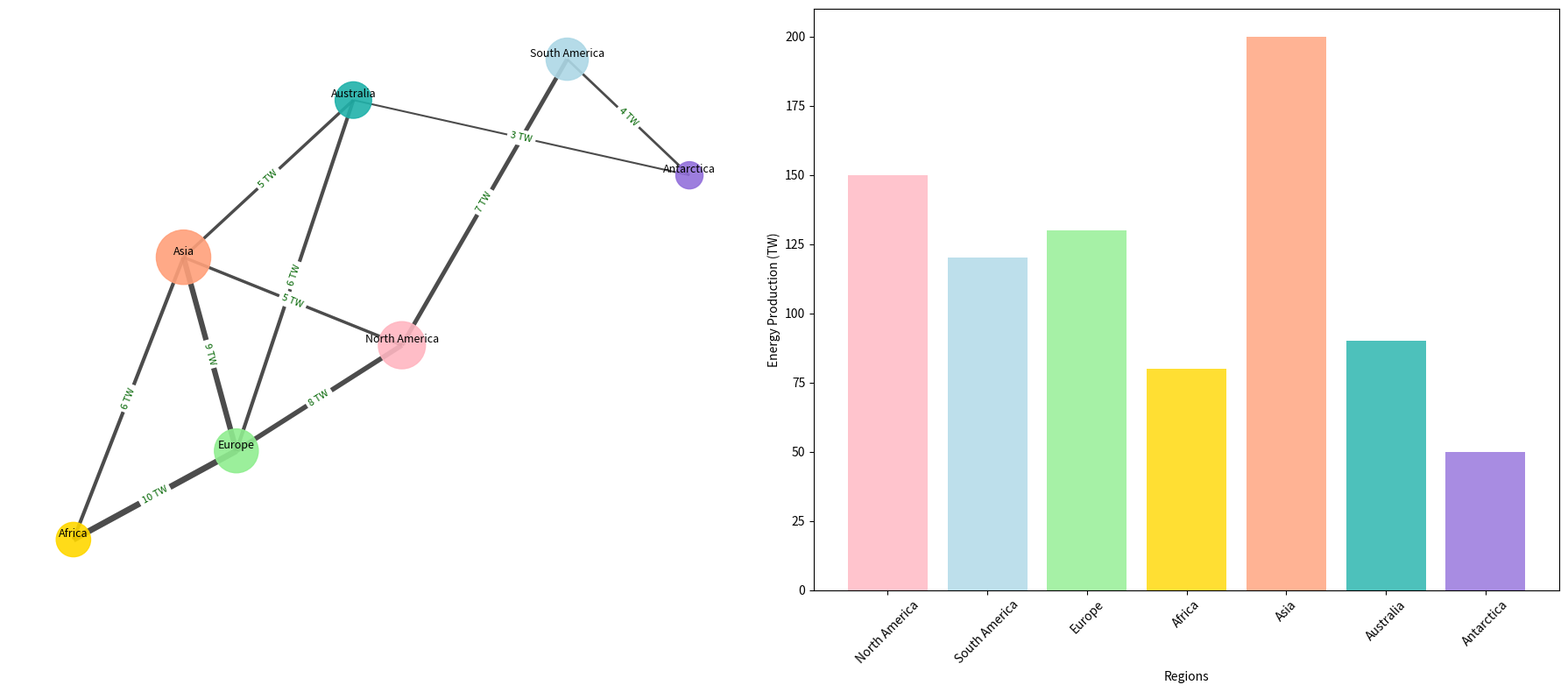

Generate this figure with matplotlib:
import matplotlib.pyplot as plt
import networkx as nx
import numpy as np

regions = [
    "North America", "South America", "Europe", "Africa",
    "Asia", "Australia", "Antarctica"
]

energy_exchanges = [
    ("North America", "South America", 7),
    ("North America", "Europe", 8),
    ("Europe", "Africa", 10),
    ("Africa", "Asia", 6),
    ("Asia", "Australia", 5),
    ("Australia", "Antarctica", 3),
    ("Antarctica", "South America", 4),
    ("Europe", "Asia", 9),
    ("North America", "Asia", 5),
    ("Europe", "Australia", 6),
]

annual_energy_production = {
    "North America": 150,
    "South America": 120,
    "Europe": 130,
    "Africa": 80,
    "Asia": 200,
    "Australia": 90,
    "Antarctica": 50
}

G = nx.Graph()
G.add_nodes_from(regions)
G.add_weighted_edges_from(energy_exchanges)

pos = nx.spring_layout(G, seed=42)

node_colors = ['#FFB6C1', '#ADD8E6', '#90EE90', '#FFD700', '#FFA07A', '#20B2AA', '#9370DB']
node_sizes = [annual_energy_production[region] * 10 for region in regions]

fig, axes = plt.subplots(1, 2, figsize=(18, 8))
plt.subplots_adjust(wspace=0.4)

nx.draw_networkx_nodes(G, pos, ax=axes[0], node_size=node_sizes, node_color=node_colors, alpha=0.9)
edge_weights = nx.get_edge_attributes(G, 'weight')
nx.draw_networkx_edges(G, pos, ax=axes[0], width=[0.5 * weight for weight in edge_weights.values()], alpha=0.7)
nx.draw_networkx_labels(G, pos, ax=axes[0], font_size=9, font_family='sans-serif', verticalalignment='bottom')
edge_labels = {(u, v): f"{d['weight']} TW" for u, v, d in G.edges(data=True)}
nx.draw_networkx_edge_labels(G, pos, ax=axes[0], edge_labels=edge_labels, font_color='darkgreen', font_size=8)
axes[0].axis('off')

regions_list = list(annual_energy_production.keys())
energy_values = list(annual_energy_production.values())
axes[1].bar(regions_list, energy_values, color=node_colors, alpha=0.8)
axes[1].set_ylabel("Energy Production (TW)")
axes[1].set_xlabel("Regions")
axes[1].tick_params(axis='x', rotation=45)

plt.tight_layout()
plt.show()
